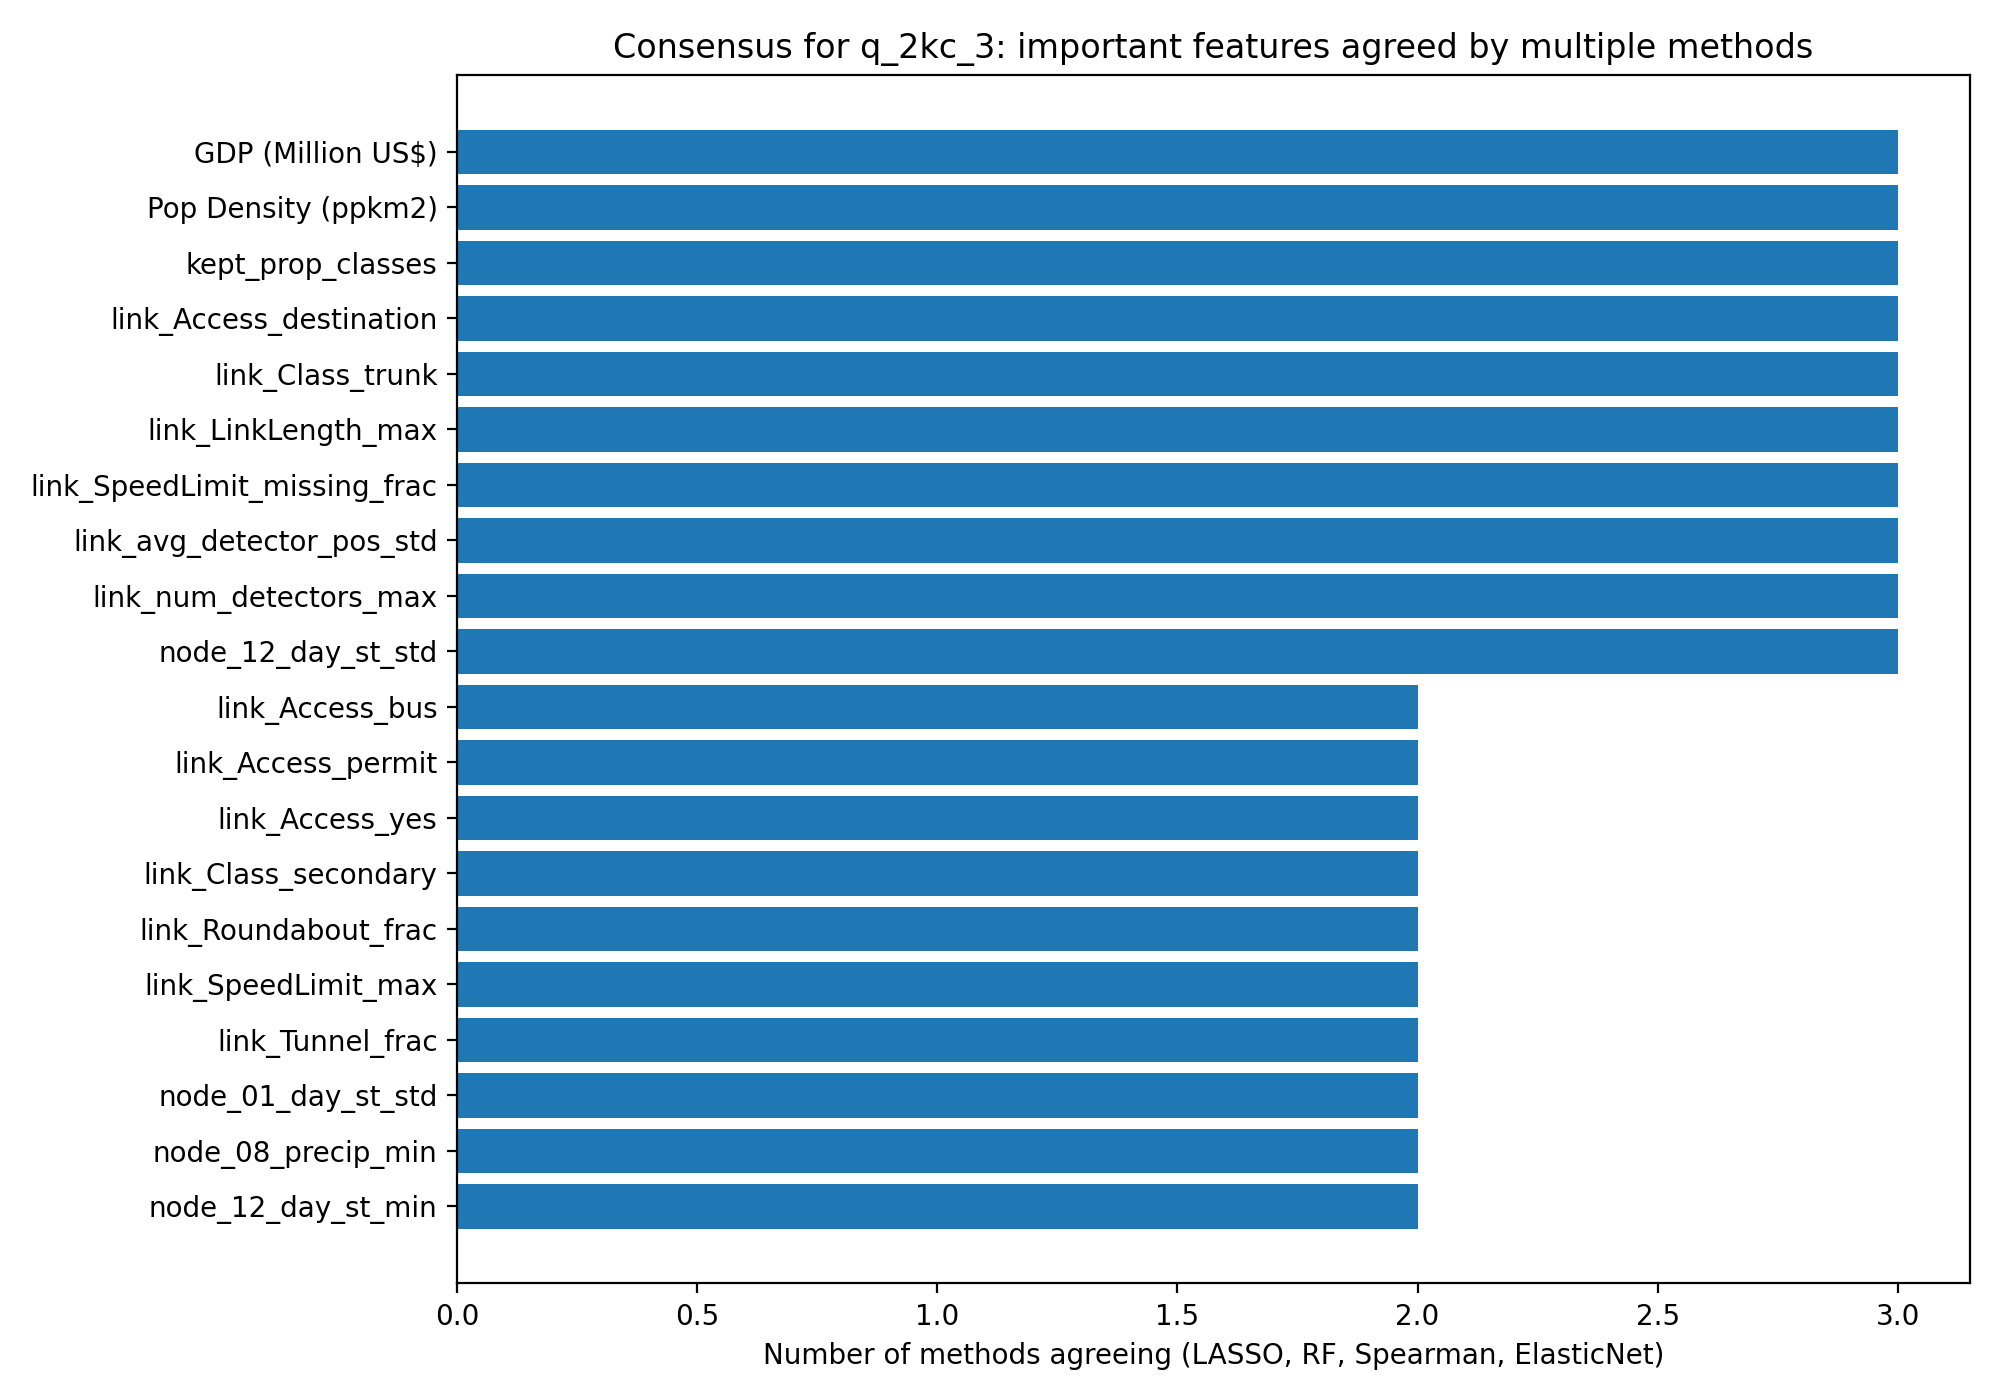

The table this chart was drawn from, first rows:
feature, LASSO, RF, Spearman, ElasticNet, count_methods
GDP (Million US$), 0, 1, 1, 1, 3
Pop Density (ppkm2), 0, 1, 1, 1, 3
kept_prop_classes, 0, 1, 1, 1, 3
link_Access_destination, 0, 1, 1, 1, 3
link_Class_trunk, 0, 1, 1, 1, 3
link_LinkLength_max, 0, 1, 1, 1, 3
link_SpeedLimit_missing_frac, 0, 1, 1, 1, 3
link_avg_detector_pos_std, 0, 1, 1, 1, 3
link_num_detectors_max, 0, 1, 1, 1, 3
node_12_day_st_std, 0, 1, 1, 1, 3
link_Access_bus, 0, 1, 0, 1, 2
link_Access_permit, 0, 1, 0, 1, 2
link_Access_yes, 0, 1, 0, 1, 2
link_Class_secondary, 0, 1, 1, 0, 2
link_Roundabout_frac, 0, 1, 0, 1, 2
link_SpeedLimit_max, 0, 1, 0, 1, 2
link_Tunnel_frac, 0, 1, 1, 0, 2
node_01_day_st_std, 0, 1, 0, 1, 2
node_08_precip_min, 0, 1, 0, 1, 2
node_12_day_st_min, 0, 1, 0, 1, 2
Density (ppl/km^2), 0, 1, 0, 0, 1
Employment Rate (%), 0, 1, 0, 0, 1
cropland_natural_vegetation_mosaic, 0, 1, 0, 0, 1
link_Access_agricultural, 0, 0, 0, 1, 1
link_Access_customers, 0, 0, 0, 1, 1
link_Access_designated, 0, 1, 0, 0, 1
link_Access_official, 0, 0, 0, 1, 1
link_Access_permissive, 0, 0, 0, 1, 1
link_Access_residents, 0, 1, 0, 0, 1
link_Access_restricted, 0, 0, 0, 1, 1
link_Class_primary, 0, 0, 0, 1, 1
link_Class_primary_link, 0, 1, 0, 0, 1
link_Class_residential_link, 0, 0, 0, 1, 1
link_Class_tertiary, 0, 0, 0, 1, 1
link_Class_trunk_link, 0, 0, 0, 1, 1
link_Curvature_std, 0, 1, 0, 0, 1
link_Lanes_min, 0, 0, 0, 1, 1
link_SpeedLimit_min, 0, 1, 0, 0, 1
link_avg_detector_pos_mean, 0, 0, 0, 1, 1
link_avg_detector_pos_q50, 0, 0, 0, 1, 1
link_num_detectors_mean, 0, 0, 0, 1, 1
node_02_day_st_std, 0, 1, 0, 0, 1
node_03_night_st_std, 0, 1, 0, 0, 1
node_04_day_st_std, 0, 1, 0, 0, 1
node_InflowCount_std, 0, 0, 0, 1, 1
node_deciduous_needleleaf_forest_std, 0, 0, 0, 1, 1
node_dist_to_water_min, 0, 1, 0, 0, 1
node_evergreen_broadleaf_forest_max, 0, 0, 0, 1, 1
node_savannas_min, 0, 0, 0, 1, 1
node_water_min, 0, 1, 0, 0, 1
